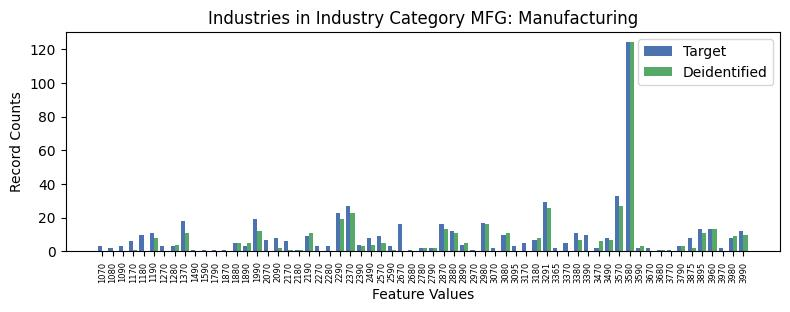

Data behind this chart, as committed beside it:
, INDP, count_target, count_deidentified
50, 1070, 3, 0.0
32, 1080, 2, 0.0
59, 1090, 3, 0.0
15, 1170, 6, 1.0
1, 1180, 10, 0.0
12, 1190, 11, 8.0
49, 1270, 3, 0.0
51, 1280, 3, 4.0
9, 1370, 18, 11.0
60, 1490, 1, 0.0
33, 1590, 1, 0.0
43, 1790, 1, 0.0
61, 1870, 1, 0.0
25, 1880, 5, 5.0
48, 1890, 3, 5.0
17, 1990, 19, 12.0
38, 2070, 7, 0.0
19, 2090, 8, 2.0
35, 2170, 6, 1.0
46, 2180, 1, 1.0
11, 2190, 9, 11.0
53, 2270, 3, 0.0
22, 2280, 3, 0.0
24, 2290, 23, 19.0
5, 2370, 27, 23.0
2, 2390, 4, 3.0
21, 2490, 8, 4.0
13, 2570, 9, 5.0
47, 2590, 3, 1.0
27, 2670, 16, 0.0
54, 2680, 1, 0.0
52, 2780, 2, 2.0
45, 2790, 2, 2.0
8, 2870, 16, 13.0
29, 2880, 12, 11.0
44, 2890, 4, 5.0
57, 2970, 1, 0.0
10, 2980, 17, 16.0
37, 3070, 2, 0.0
18, 3080, 10, 11.0
31, 3095, 3, 0.0
26, 3170, 5, 0.0
34, 3180, 7, 8.0
23, 3291, 29, 26.0
56, 3365, 2, 0.0
16, 3370, 5, 0.0
6, 3380, 11, 7.0
36, 3390, 10, 0.0
55, 3470, 2, 6.0
42, 3490, 8, 7.0
7, 3570, 33, 27.0
14, 3580, 124, 124.0
41, 3590, 2, 3.0
40, 3670, 2, 0.0
58, 3680, 1, 1.0
62, 3770, 1, 0.0
0, 3790, 3, 3.0
28, 3875, 8, 2.0
3, 3895, 13, 11.0
30, 3960, 13, 13.0
... 3 more rows
